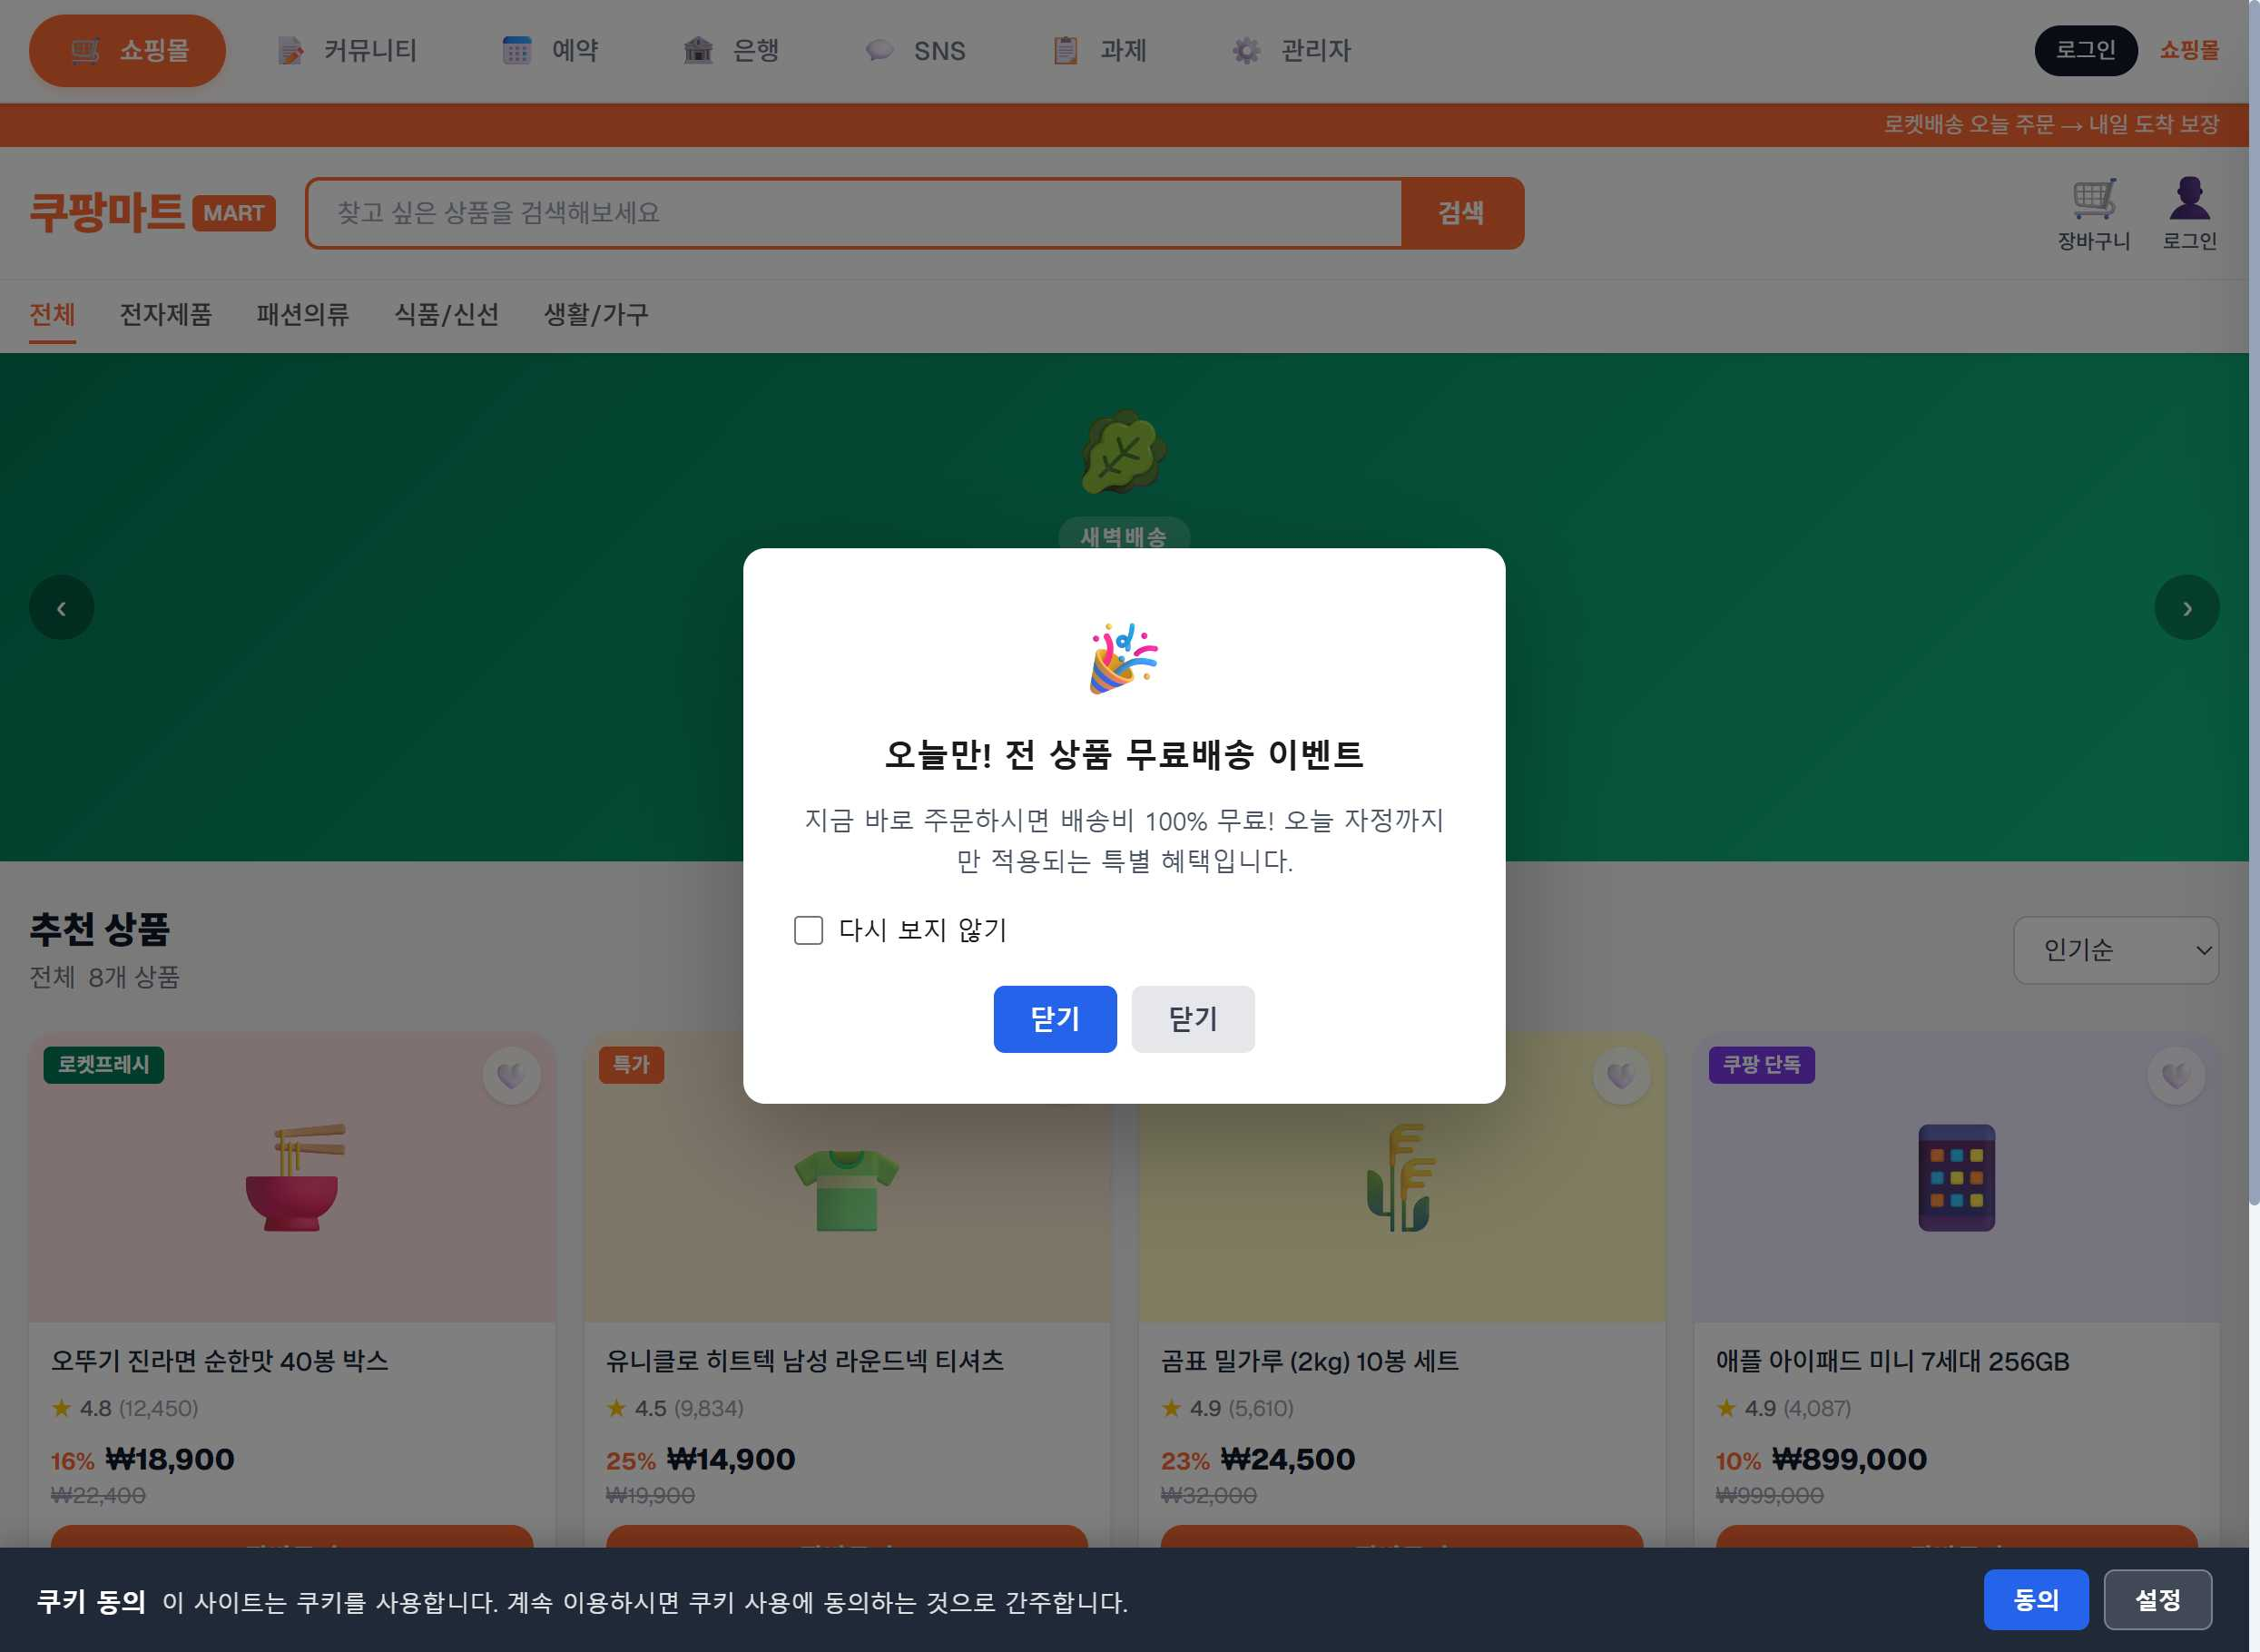
Task: weblight
Workflow: ClosePopup

Step 1: Use Browser Chrome: RPA Practice Site in window 'RPA Practice Site' (chrome.exe)

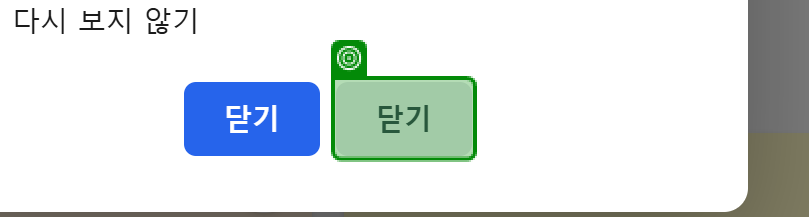
Step 2: check the button in window 'RPA Practice Site' (chrome.exe)

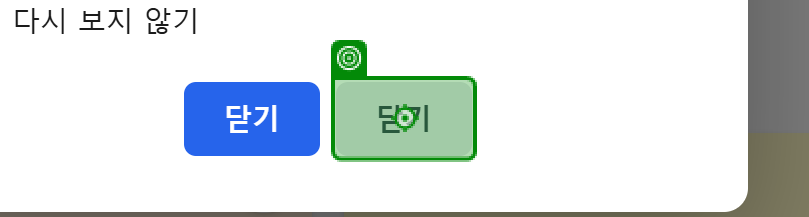
Step 3: click on the button in window 'RPA Practice Site' (chrome.exe)
